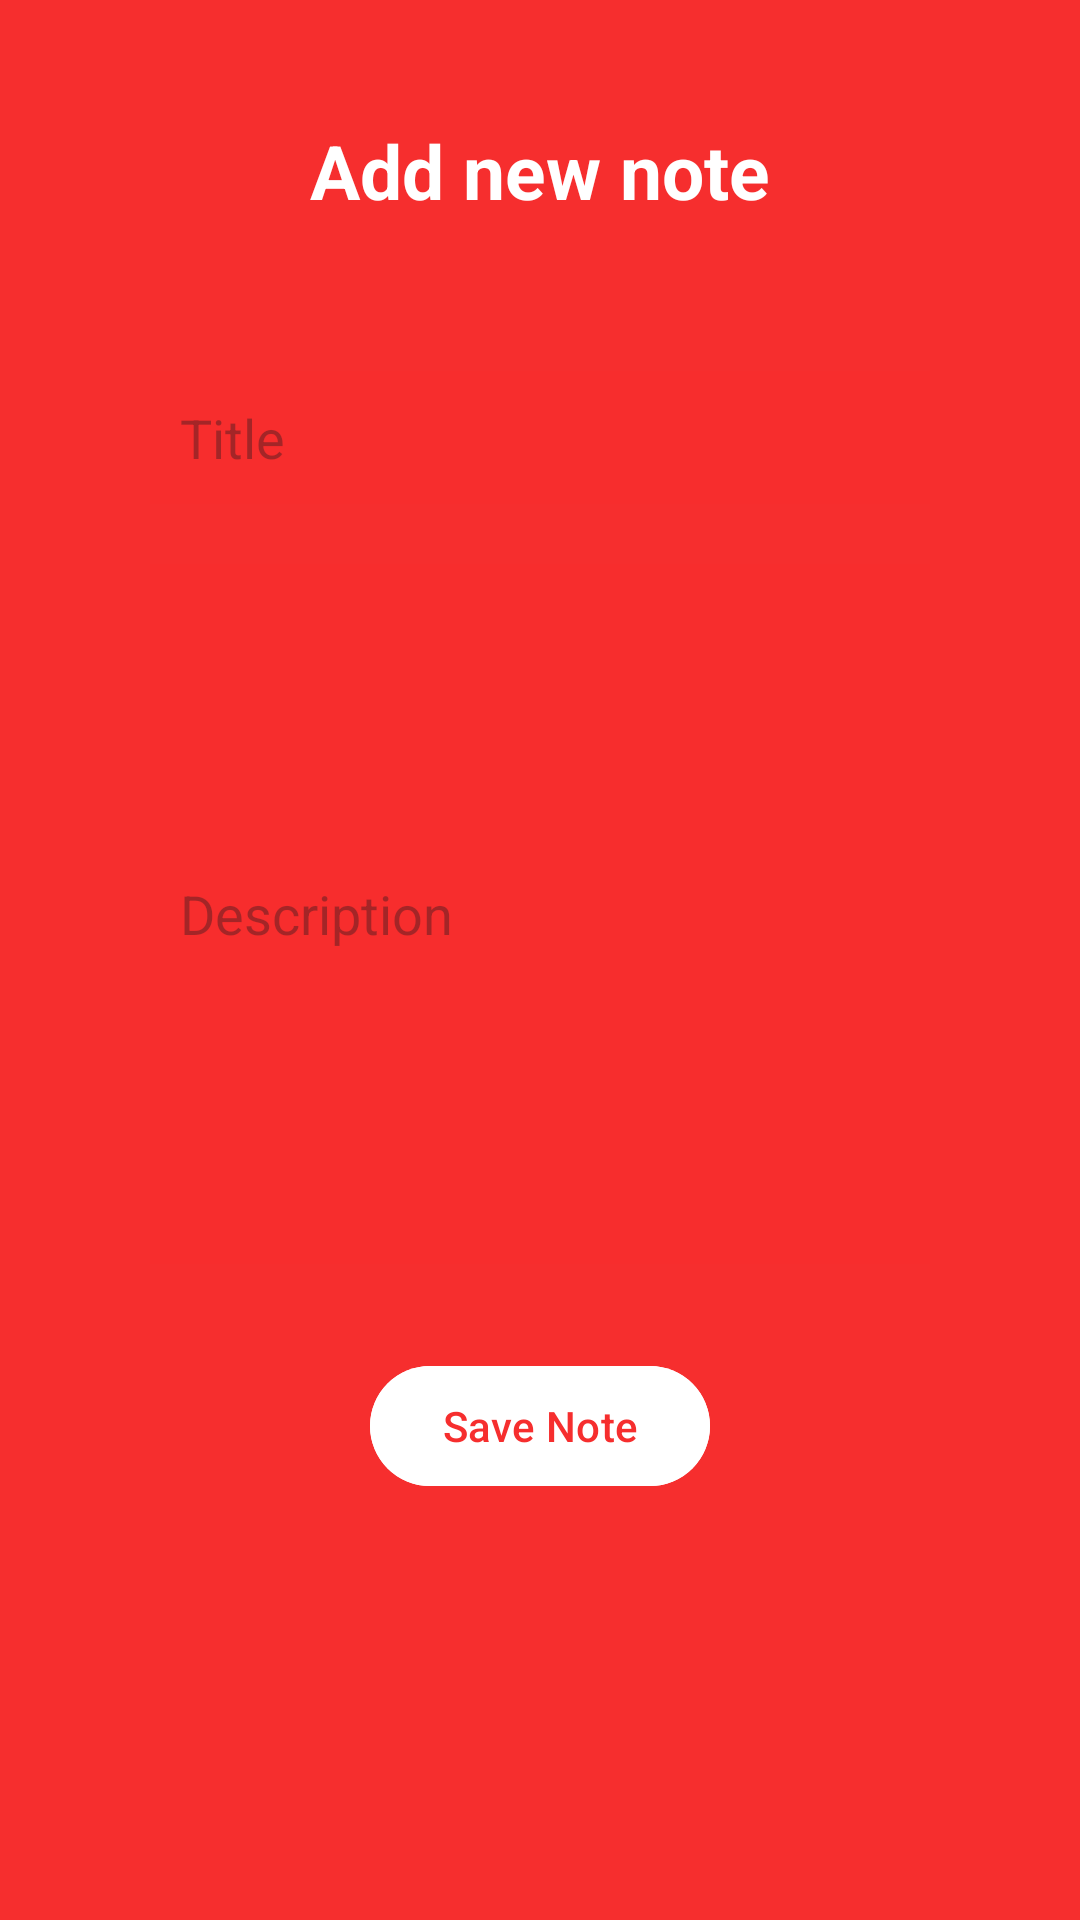

Here is an Android app screen rendered from its layout file. Give the layout XML and the strings, colors and styles it references.
<!-- AndroidManifest.xml: activity theme Theme.NotepadMobile -->
<!-- res/layout/activity_add_note.xml -->
<?xml version="1.0" encoding="utf-8"?>
<LinearLayout xmlns:android="http://schemas.android.com/apk/res/android"
    xmlns:app="http://schemas.android.com/apk/res-auto"
    xmlns:tools="http://schemas.android.com/tools"
    android:id="@+id/main"
    android:layout_width="match_parent"
    android:layout_height="match_parent"
    tools:context=".AddNoteActivity"
    android:orientation="vertical"
    android:background="#F62E2E"
    android:padding="20dp">

    <TextView
        android:layout_width="match_parent"
        android:layout_height="wrap_content"
        android:id="@+id/titletvt"
        android:text="Add new note"
        android:textSize="25dp"
        android:gravity="center"
        android:layout_margin="20dp"
        android:textColor="@color/white"
        android:textStyle="bold" />

    <LinearLayout
        android:layout_width="match_parent"
        android:layout_height="wrap_content"
        android:orientation="vertical"
        android:background="@drawable/rounded_corner"
        android:padding="10dp"
        android:layout_margin="10dp"
        >

        <EditText
            android:layout_width="match_parent"
            android:layout_height="wrap_content"
            android:id="@+id/titleinput"
            android:hint="Title"
            android:padding="10dp"
            android:layout_margin="10dp"
            android:background="#30F62E2E"
        />

        <EditText
            android:layout_width="match_parent"
            android:layout_height="wrap_content"
            android:id="@+id/descriptioninput"
            android:hint="Description"
            android:padding="10dp"
            android:layout_margin="10dp"
            android:background="#30F62E2E"
            android:lines="10"
            android:layout_gravity="top"
            />
    </LinearLayout>
    <com.google.android.material.button.MaterialButton
        android:layout_width="wrap_content"
        android:layout_height="wrap_content"
        android:id="@+id/savenotebtn"
        android:text="Save Note"
        android:layout_gravity="center"
        android:backgroundTint="@color/white"
        android:textColor="#F62E2E"
        />
</LinearLayout>
<!-- resources referenced by this layout -->
<resources>
  <style name="Theme.NotepadMobile" parent="Base.Theme.NotepadMobile" />
  <style name="Base.Theme.NotepadMobile" parent="Theme.Material3.DayNight.NoActionBar">
          
          
      </style>
  <!-- not gathered from this repository: default colours our renderer supplied (Android Studio template values) -->
  <color name="white">#FFFFFFFF</color>
</resources>
